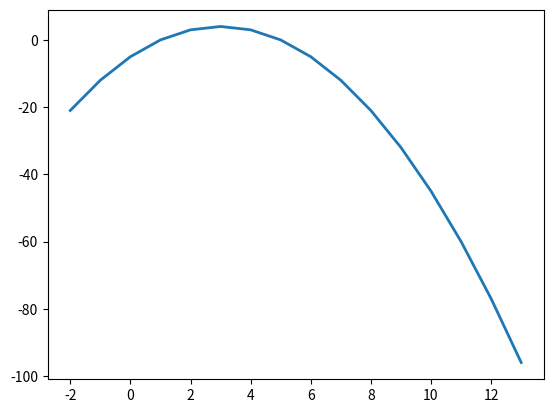

Python code for this plot:
"""
with: http://tillbergmann.com/blog/python-gradient-descent.html
"""

import matplotlib.pyplot as plt
import math
import random
import numpy as np


def simple_function(x_list):
    y = []
    for i in range(0, len(x)):
        y.append(- (x_list[i] ** 2 - 6 * x_list[i] + 5))
    return y


def f_derivative(arg):
    return 2 * arg - 6


def gradient_ascent(x_list):
    # algorithm 1
    alpha = 0.001
    precision = 0.001
    old_x_max = 0
    x_max = random.randrange(x_list[0], x_list[len(x_list) - 1], 0.1)
    x_max = min(x_list)
    maxs = []
    loss = []

    while abs(x_max - old_x_max) > precision:
        old_x_max = x_max
        gradient = f_derivative(old_x_max)
        move = gradient * alpha
        x_max = old_x_max - move
        loss.append((3 - x_max) ** 2)
        maxs.append(x_max)



x = [-2, -1, 0, 1, 2, 3, 4, 5, 6, 7, 8, 9, 10, 11, 12, 13]
y = simple_function(x)

plt.plot(x, y, linewidth=2)
plt.show()
